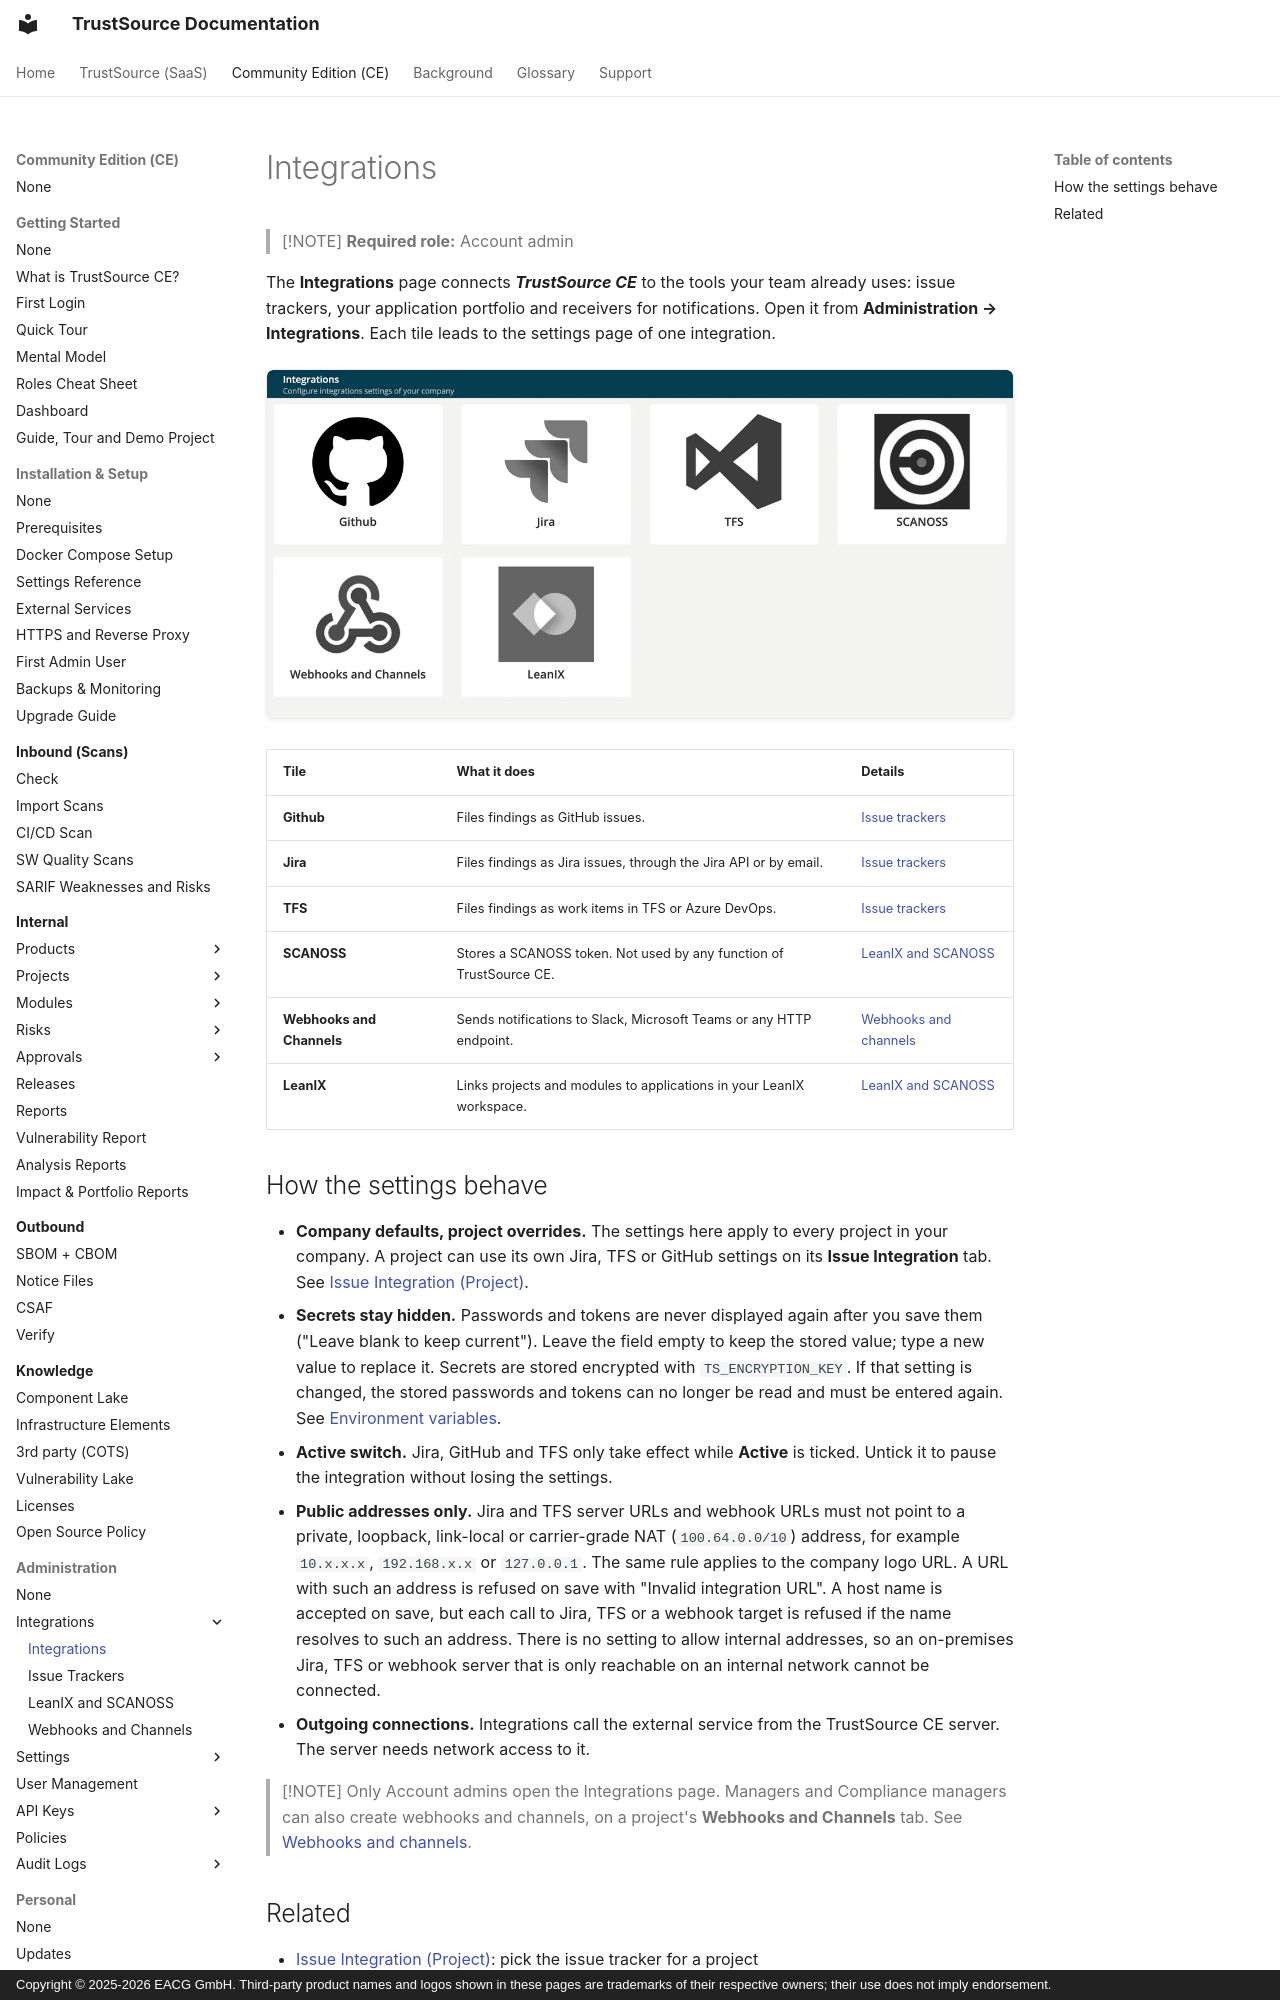

repository: TrustSource/ts-docs · page: ce/06-administration/08-integrations/index.html · generator: mkdocs · copyright: Copyright © 2025-2026 EACG GmbH. Third-party product names and logos shown in these pages are trademarks of their respective owners; their use does not imply endorsement.

# Integrations

> [!NOTE]
> **Required role:** Account admin

The **Integrations** page connects ***TrustSource CE*** to the tools your team already uses: issue trackers, your application portfolio and receivers for notifications. Open it from **Administration → Integrations**. Each tile leads to the settings page of one integration.

![The Integrations page with the tiles GitHub, Jira, TFS, SCANOSS, Webhooks and Channels, and LeanIX.](../../assets/images/ce/06-administration/08-integrations-1.webp)

| Tile | What it does | Details |
|---|---|---|
| **Github** | Files findings as GitHub issues. | [Issue trackers](08a-issue-trackers.md) |
| **Jira** | Files findings as Jira issues, through the Jira API or by email. | [Issue trackers](08a-issue-trackers.md) |
| **TFS** | Files findings as work items in TFS or Azure DevOps. | [Issue trackers](08a-issue-trackers.md) |
| **SCANOSS** | Stores a SCANOSS token. Not used by any function of TrustSource CE. | [LeanIX and SCANOSS](08b-leanix-scanoss.md) |
| **Webhooks and Channels** | Sends notifications to Slack, Microsoft Teams or any HTTP endpoint. | [Webhooks and channels](08c-webhooks-channels.md) |
| **LeanIX** | Links projects and modules to applications in your LeanIX workspace. | [LeanIX and SCANOSS](08b-leanix-scanoss.md) |
